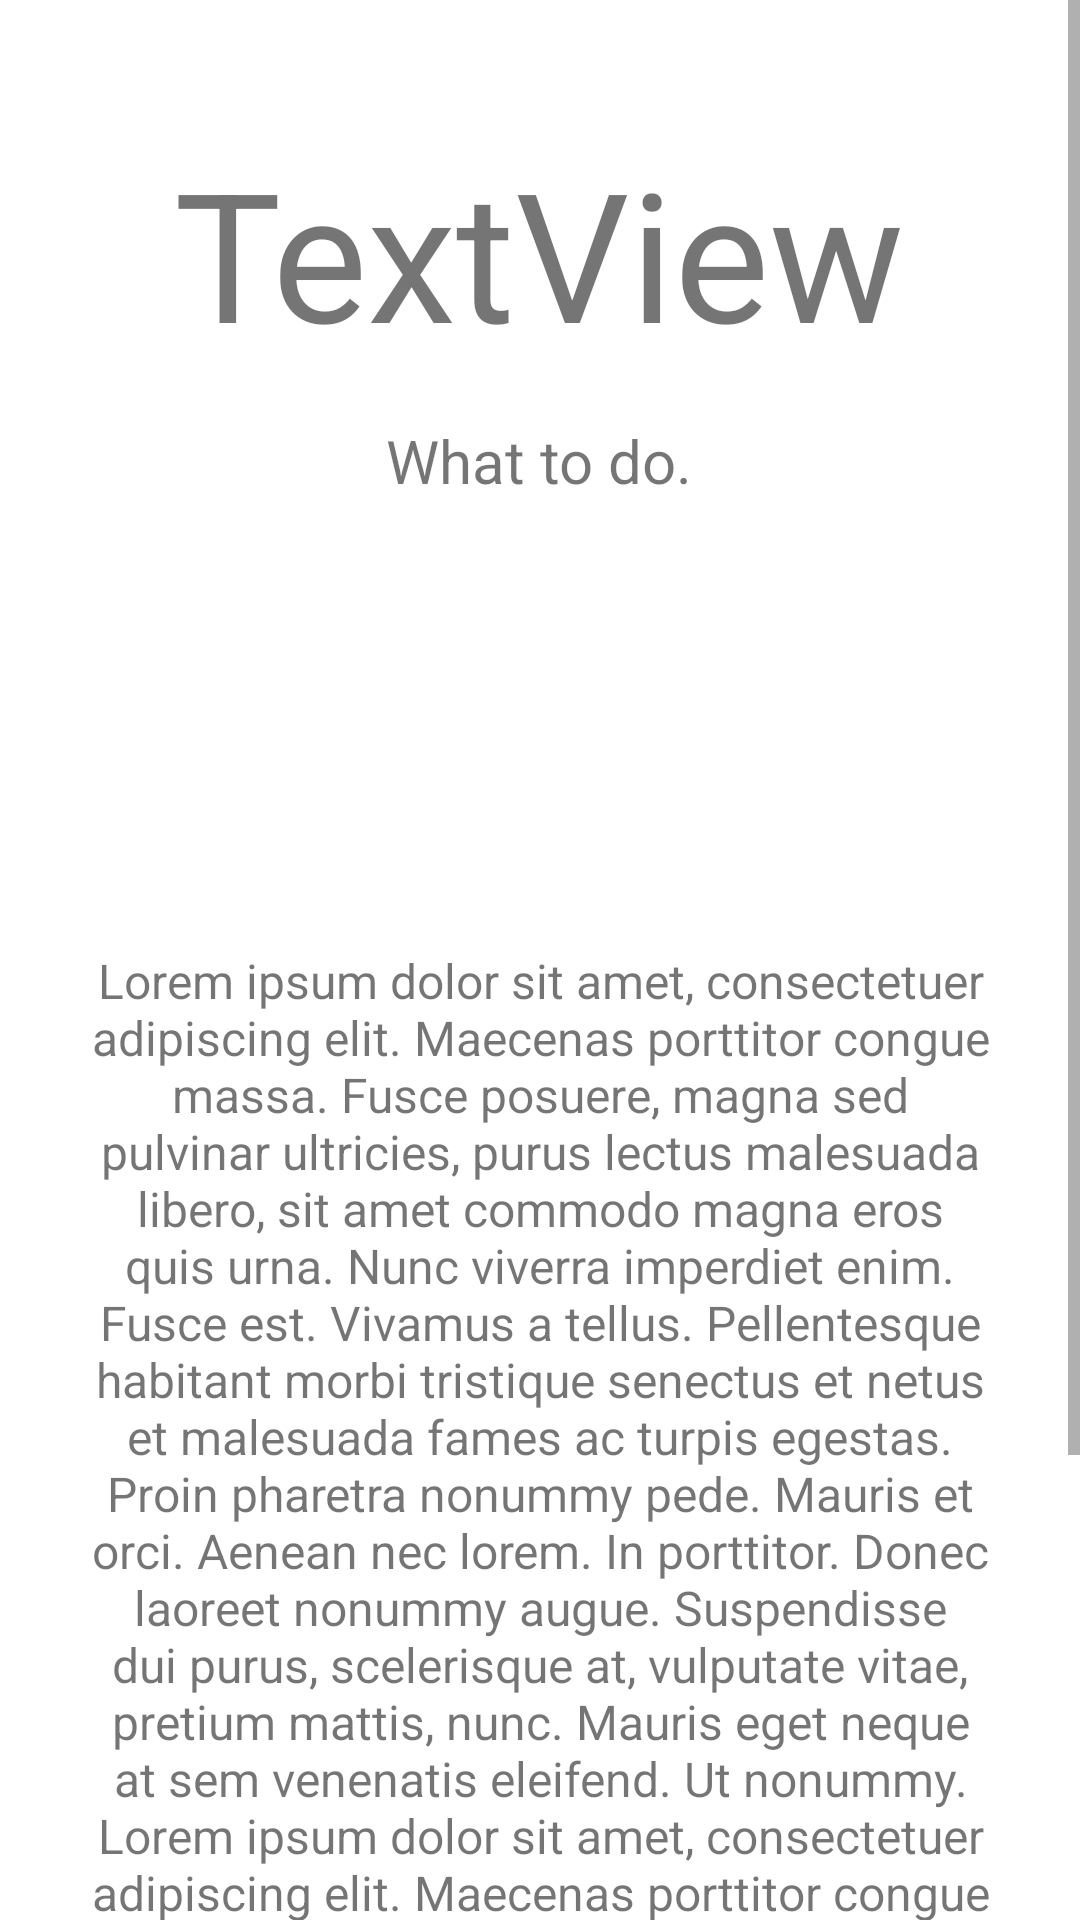

Reconstruct the res/layout file that produces this screen, plus the resources it refers to.
<!-- AndroidManifest.xml: application theme Theme.SCBaby -->
<!-- res/layout/activity_more_information.xml -->
<?xml version="1.0" encoding="utf-8"?>
<androidx.constraintlayout.widget.ConstraintLayout xmlns:android="http://schemas.android.com/apk/res/android"
    xmlns:app="http://schemas.android.com/apk/res-auto"
    xmlns:tools="http://schemas.android.com/tools"
    android:layout_width="match_parent"
    android:layout_height="match_parent"
    tools:context="scbaby.app.scbaby.More_Information">

    <ScrollView
        android:layout_width="0dp"
        android:layout_height="0dp"
        app:layout_constraintBottom_toBottomOf="parent"
        app:layout_constraintEnd_toEndOf="parent"
        app:layout_constraintStart_toStartOf="parent"
        app:layout_constraintTop_toTopOf="parent">

        <LinearLayout
            android:layout_width="match_parent"
            android:layout_height="wrap_content"
            android:orientation="vertical">

            <TextView
                android:id="@+id/tvRecogniseCry"
                android:layout_width="wrap_content"
                android:layout_height="wrap_content"
                android:layout_gravity="center"
                android:layout_marginTop="44dp"
                android:text="TextView"
                android:textSize="60sp" />

            <TextView
                android:id="@+id/textView25"
                android:layout_width="wrap_content"
                android:layout_height="wrap_content"
                android:layout_gravity="center"
                android:layout_marginTop="16dp"
                android:text="What to do."
                android:textSize="20sp" />

            <ImageView
                android:id="@+id/Rec_Cry_Img"
                android:layout_width="101dp"
                android:layout_height="101dp"
                android:layout_gravity="center"
                android:layout_marginTop="16dp"
                tools:srcCompat="@tools:sample/avatars" />

            <TextView
                android:id="@+id/tvInfo"
                android:layout_width="300dp"
                android:layout_height="wrap_content"
                android:layout_gravity="center"
                android:layout_marginTop="32dp"
                android:text="Lorem ipsum dolor sit amet, consectetuer adipiscing elit. Maecenas porttitor congue massa. Fusce posuere, magna sed pulvinar ultricies, purus lectus malesuada libero, sit amet commodo magna eros quis urna. Nunc viverra imperdiet enim. Fusce est. Vivamus a tellus. Pellentesque habitant morbi tristique senectus et netus et malesuada fames ac turpis egestas. Proin pharetra nonummy pede. Mauris et orci. Aenean nec lorem. In porttitor. Donec laoreet nonummy augue. Suspendisse dui purus, scelerisque at, vulputate vitae, pretium mattis, nunc. Mauris eget neque at sem venenatis eleifend. Ut nonummy. Lorem ipsum dolor sit amet, consectetuer adipiscing elit. Maecenas porttitor congue massa. Fusce posuere, magna sed pulvinar ultricies, purus lectus malesuada libero, sit amet commodo magna eros quis urna. Nunc viverra imperdiet enim."
                android:textAlignment="center"
                android:textSize="16sp" />

            <Button
                android:id="@+id/btn_Done"
                android:layout_width="280dp"
                android:layout_height="70dp"
                android:layout_gravity="center"
                android:layout_marginTop="25dp"
                android:layout_marginBottom="32dp"
                android:onClick="onClick"
                android:text="Done"
                app:cornerRadius="10dp"
                android:textAllCaps="false"
                app:backgroundTint="#0000ff" />
        </LinearLayout>
    </ScrollView>

</androidx.constraintlayout.widget.ConstraintLayout>
<!-- resources referenced by this layout -->
<resources>
  <style name="Theme.SCBaby" parent="Theme.MaterialComponents.DayNight.DarkActionBar">
          
          <item name="colorPrimary">@color/purple_500</item>
          <item name="colorPrimaryVariant">@color/purple_700</item>
          <item name="colorOnPrimary">@color/white</item>
          
          <item name="colorSecondary">@color/teal_200</item>
          <item name="colorSecondaryVariant">@color/teal_700</item>
          <item name="colorOnSecondary">@color/black</item>
          
          <item name="android:statusBarColor" tools:targetApi="l">?attr/colorPrimaryVariant</item>
          
      </style>
  <color name="purple_500">#FF6200EE</color>
  <color name="purple_700">#FF3700B3</color>
  <color name="white">#FFFFFFFF</color>
  <color name="teal_200">#FF03DAC5</color>
  <color name="teal_700">#FF018786</color>
  <color name="black">#FF000000</color>
</resources>
